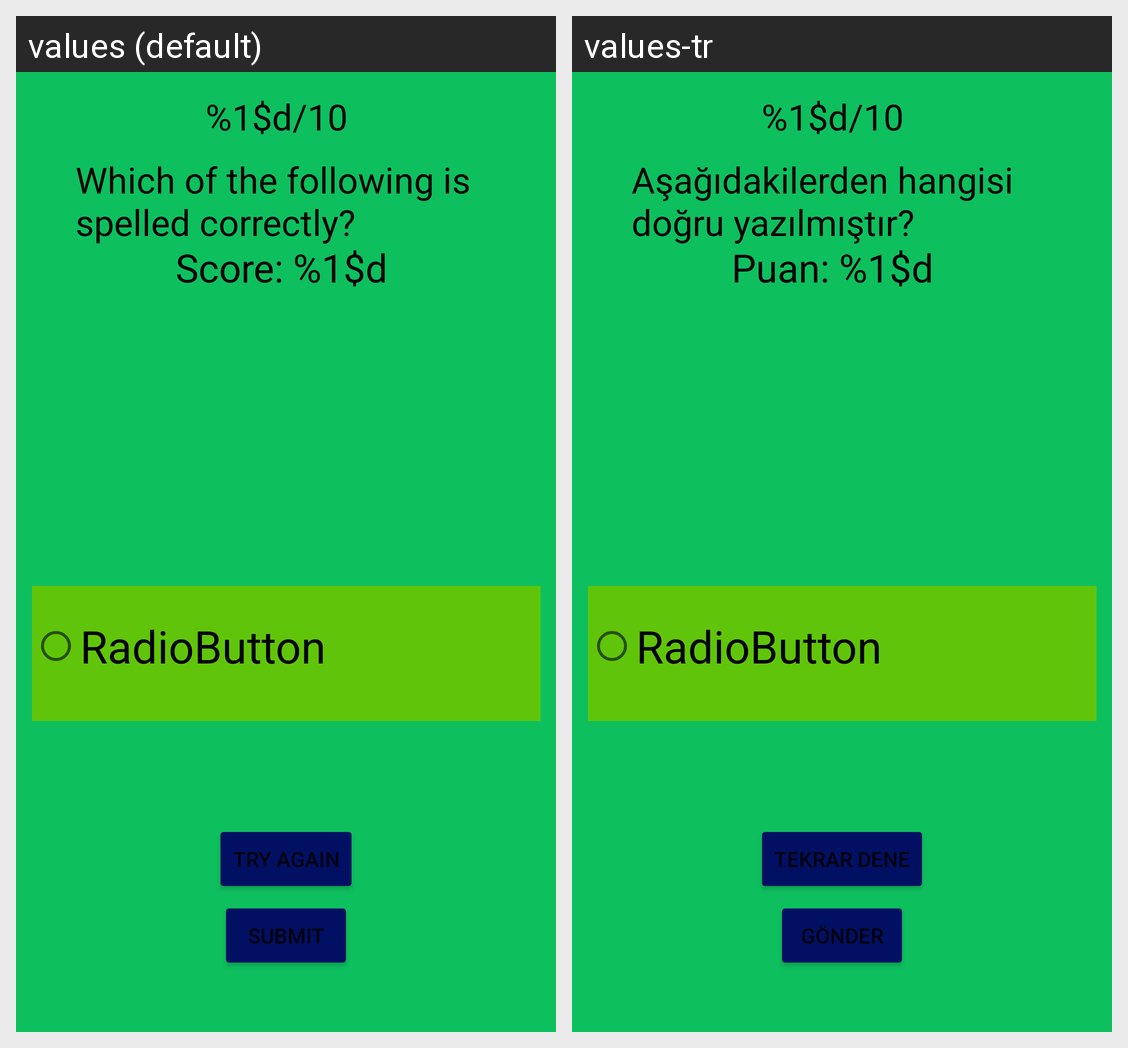

Here is an Android app screen in its default locale and in the app's own translations. Write out the translated-string differences for the strings that appear on this screen.
Android screen res/layout/activity_wordsplaying.xml rendered under 2 locales, left to right: values (default), values-tr. Device: Nexus 5 (rendered at 1080×1920; each locale shown at half size, 540×960, under a caption strip naming it); theme Theme.PROJE.
Strings drawn on this screen, with the default value and each locale's value (text and hints the layout hard-codes, and strings that could not be matched under every locale, appear in the picture but are not listed):

wordsgamequestion
  values: Which of the following is spelled correctly?
  values-tr: Aşağıdakilerden hangisi doğru yazılmıştır?

submitbutton
  values: Submıt
  values-tr: Gönder

tryagainbutton
  values: Try Agaın
  values-tr: Tekrar dene

wordsgamescoretext
  values: Score: %1$d
  values-tr: Puan: %1$d

wordsgameqc
  values: %1$d/10
  values-tr: %1$d/10
